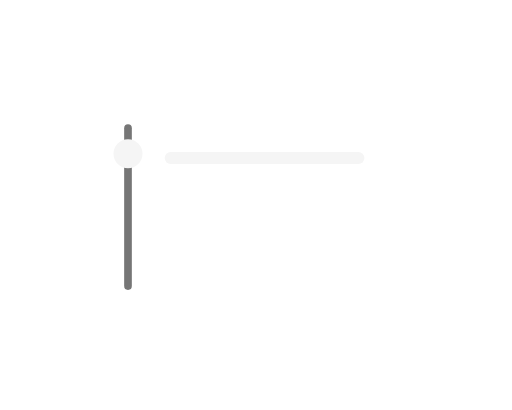
t = 0.00 s
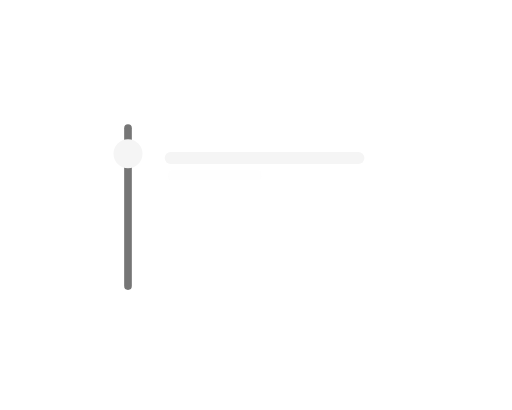
t = 0.68 s
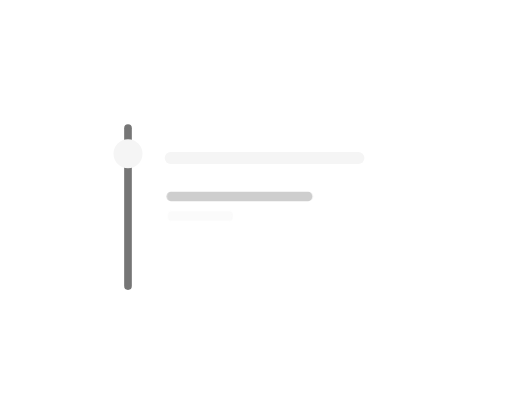
t = 1.24 s
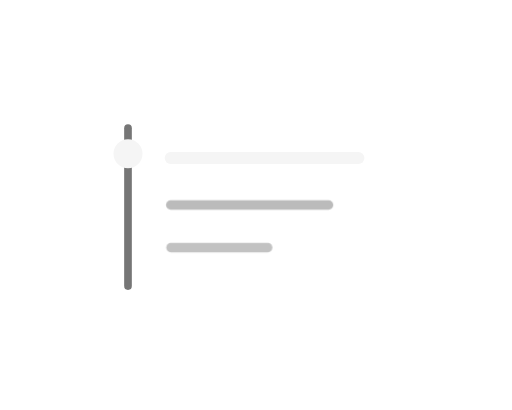
t = 1.90 s
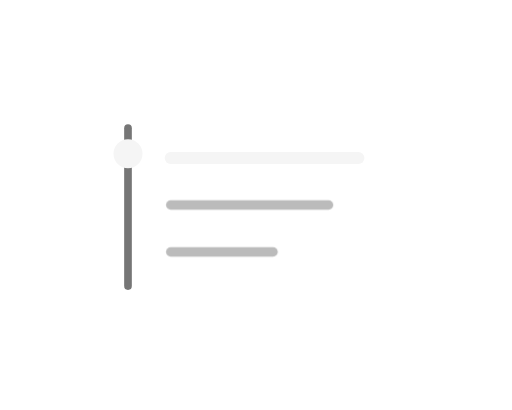
t = 2.53 s
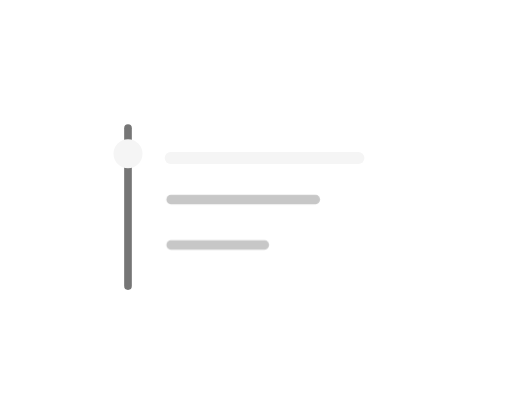
t = 3.23 s

The animated SVG that drew these frames (rendered in a browser with its animation timeline set to each time). Animation: 2 CSS @keyframes rules; one cycle of 3.80 s, repeats indefinitely.

<svg xmlns="http://www.w3.org/2000/svg" id="still" width="120" height="96" viewBox="0 0 120 96" role="img" aria-labelledby="title">
  <title id="title">Раскрытие расшифровки</title>
  <style>
  svg:target * { animation: none !important; }
  @media (prefers-reduced-motion: no-preference) {
    .secondline { animation: secondline 3.8s cubic-bezier(.42,0,.30,1) infinite; transform-origin: 40px 48px; }
    @keyframes secondline { 0%,15%,100% { opacity:0; transform:translateY(-7px) scaleX(.55) } 50%,80% { opacity:1; transform:translateY(0) scaleX(1) } }
    .thirdline { animation: thirdline 3.8s cubic-bezier(.42,0,.30,1) infinite; transform-origin: 40px 59px; }
    @keyframes thirdline { 0%,27%,100% { opacity:0; transform:translateY(-9px) scaleX(.55) } 62%,80% { opacity:1; transform:translateY(0) scaleX(1) } }
  }
</style>
  <path d="M30 30v37" fill="none" stroke="#767676" stroke-width="1.8" stroke-linecap="round" stroke-linejoin="round" />
  <circle cx="30" cy="36" r="3.4" fill="#f5f5f5" />
  <g class="firstline">
    <path d="M40 37h44" fill="none" stroke="#f5f5f5" stroke-width="2.8" stroke-linecap="round" stroke-linejoin="round" />
  </g>
  <g class="secondline">
    <path d="M40 48h37" fill="none" stroke="#bbbbbb" stroke-width="2.2" stroke-linecap="round" stroke-linejoin="round" />
  </g>
  <g class="thirdline">
    <path d="M40 59h24" fill="none" stroke="#bbbbbb" stroke-width="2.2" stroke-linecap="round" stroke-linejoin="round" />
  </g>
</svg>
